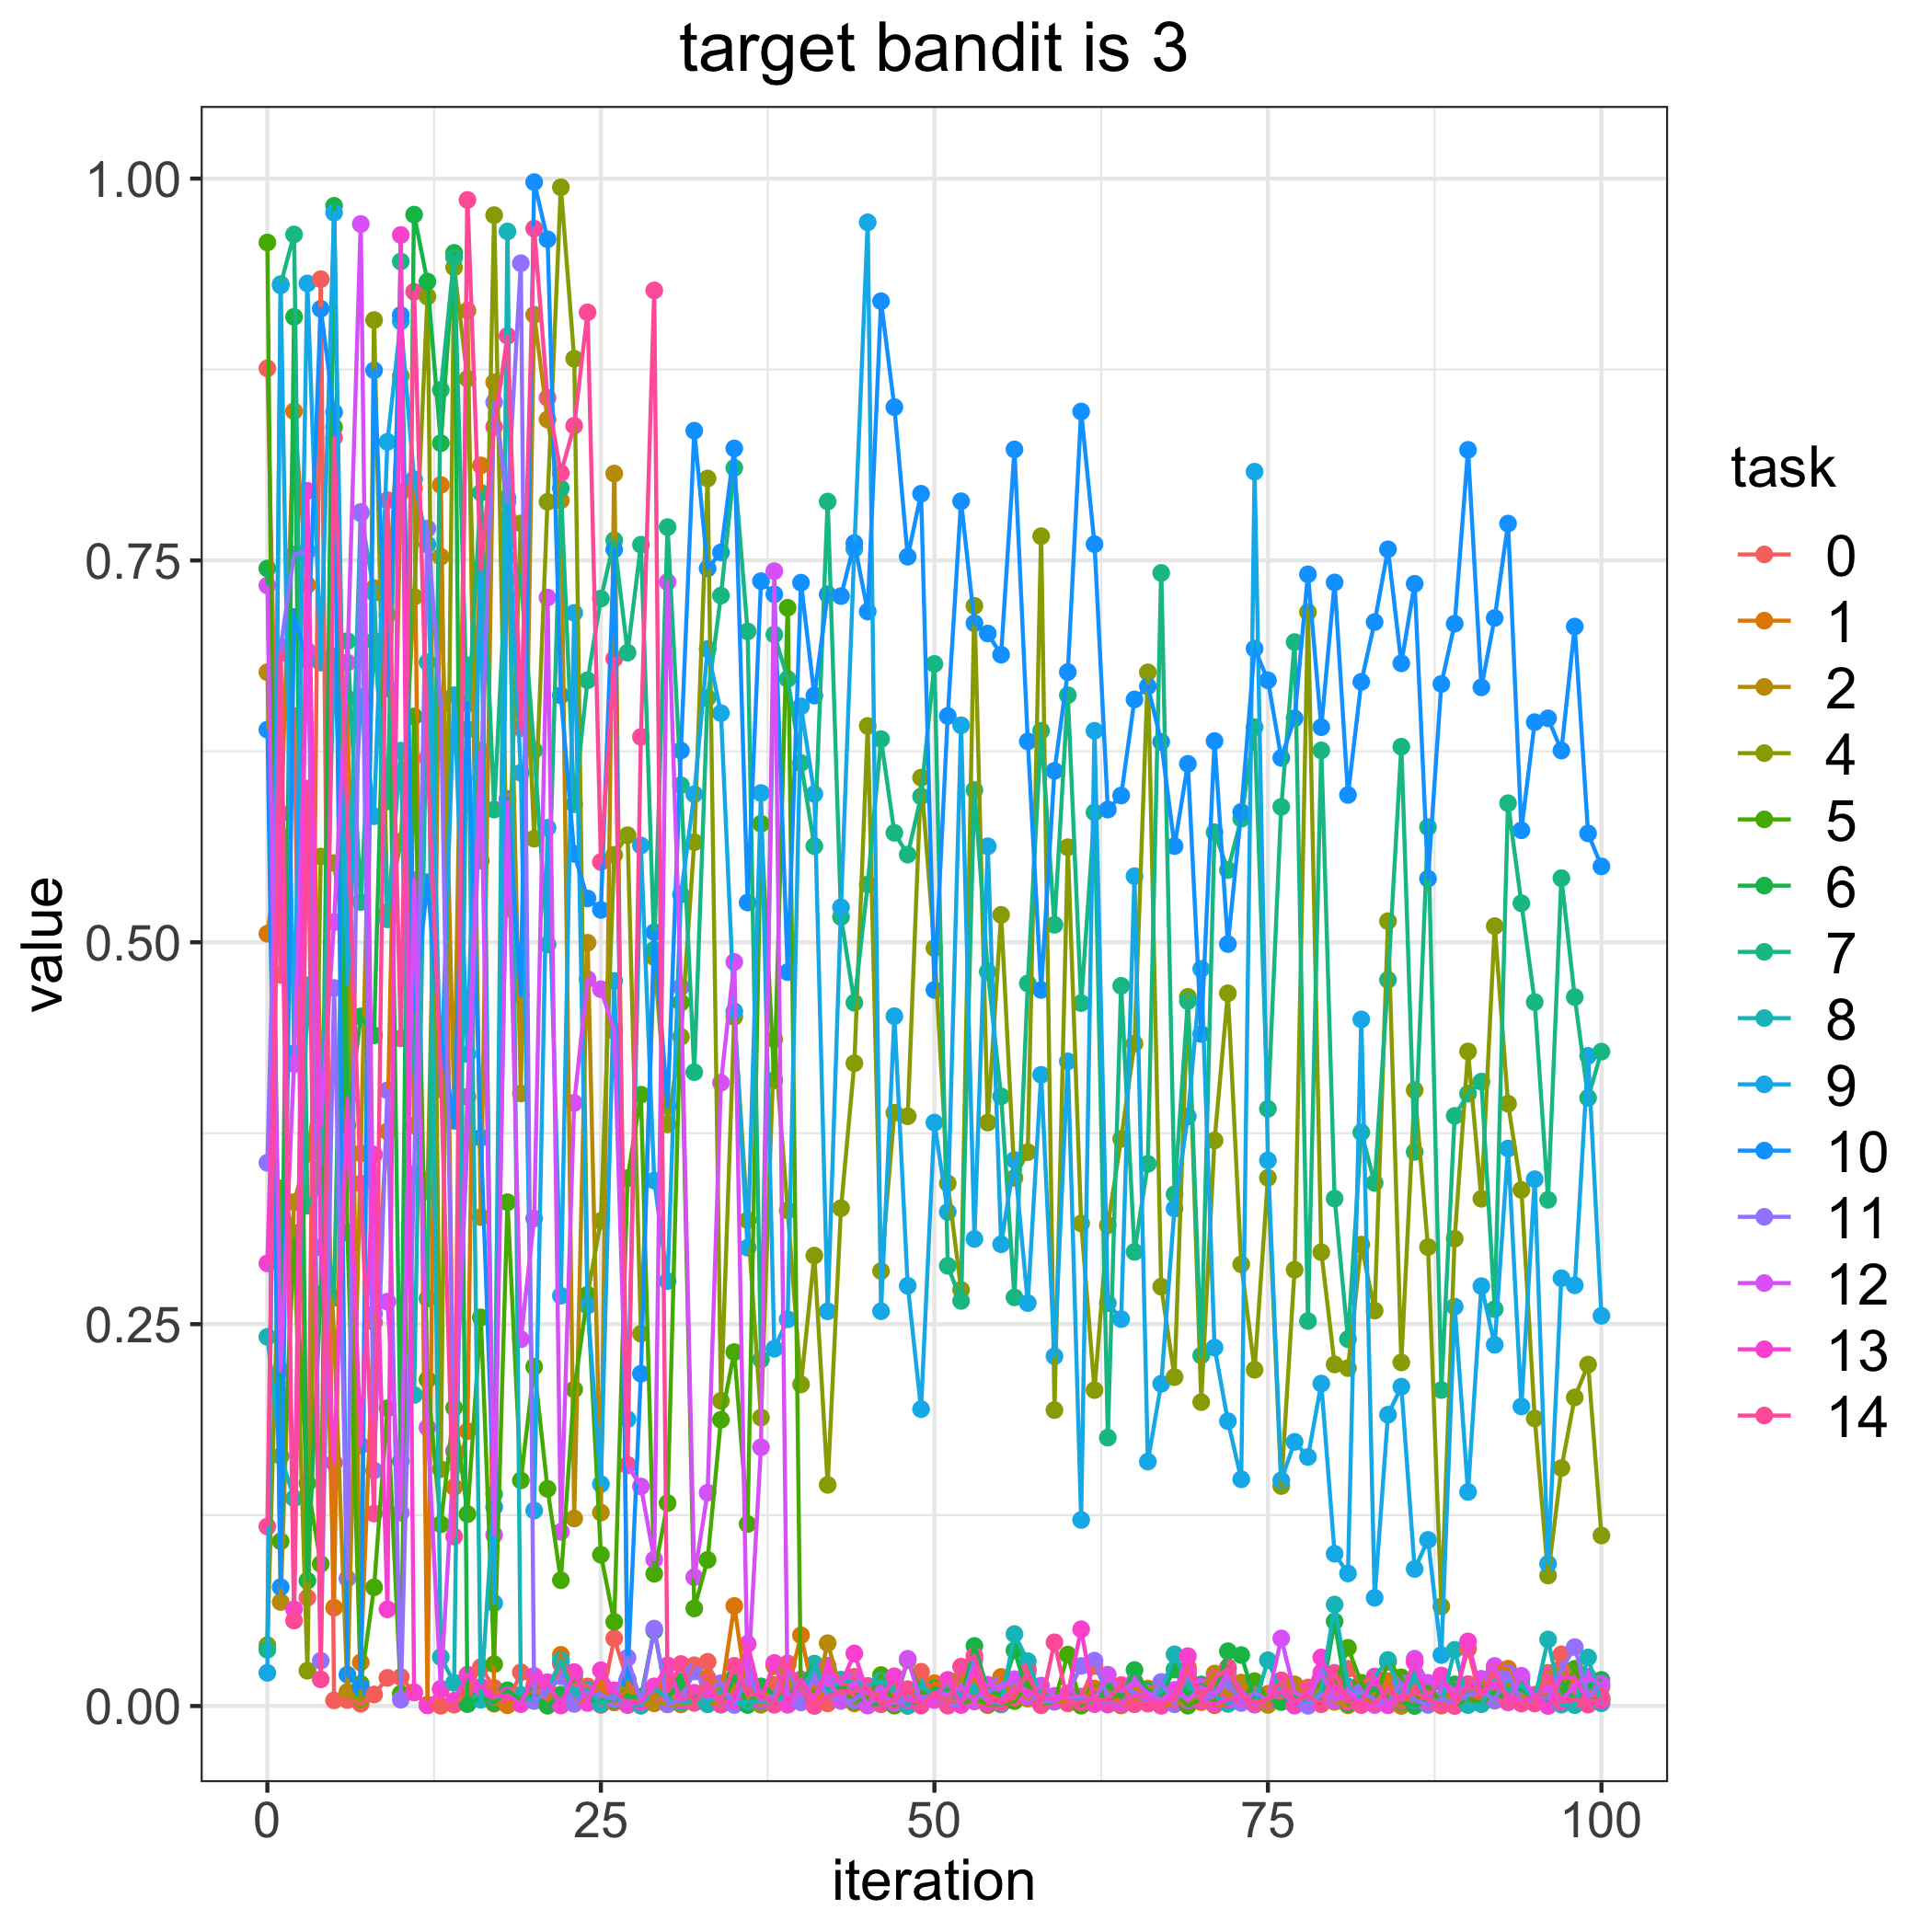

Data behind this chart, as committed beside it:
, 0.0, 1.0, 2.0, 4.0, 5.0, 6.0, 7.0, 8.0, 9.0, 10.0, 11.0, 12.0, 13.0, 14.0
0, 0.8758, 0.5056, 0.6768, 0.03983, 0.9582, 0.7448, 0.03682, 0.2417, 0.02172, 0.6392, 0.3557, 0.7336, 0.2898, 0.1175
1, 0.4786, 0.5695, 0.06809, 0.3389, 0.1078, 0.1964, 0.9309, 0.1636, 0.9301, 0.07783, 0.6934, 0.2198, 0.5844, 0.6893
2, 0.6481, 0.8477, 0.3299, 0.3097, 0.3052, 0.9095, 0.9634, 0.136, 0.4274, 0.713, 0.7539, 0.4203, 0.06334, 0.05593
3, 0.07086, 0.7339, 0.3616, 0.0231, 0.1458, 0.08206, 0.3276, 0.4718, 0.9314, 0.6849, 0.756, 0.6908, 0.7956, 0.6007
4, 0.9341, 0.4167, 0.4218, 0.5561, 0.09303, 0.2697, 0.3392, 0.3539, 0.6831, 0.9148, 0.02964, 0.3799, 0.3002, 0.01743
5, 0.0037, 0.06437, 0.2416, 0.5519, 0.8373, 0.9822, 0.2673, 0.6873, 0.9777, 0.8471, 0.4701, 0.5132, 0.1592, 0.8304
6, 0.00395, 0.6597, 0.009255, 0.4858, 0.31, 0.3802, 0.6972, 0.492, 0.4729, 0.02051, 0.08345, 0.6832, 0.3975, 0.5792
7, 0.001493, 0.02855, 0.3618, 0.004288, 0.01455, 0.4515, 0.5264, 0.7809, 0.6608, 0.01203, 0.7818, 0.9703, 0.1706, 0.342
8, 0.007522, 0.2513, 0.7319, 0.9074, 0.07771, 0.4391, 0.6973, 0.7288, 0.5825, 0.8745, 0.1542, 0.2569, 0.361, 0.126
9, 0.01844, 0.3762, 0.7142, 0.5199, 0.1949, 0.7621, 0.5923, 0.515, 0.8276, 0.6663, 0.4031, 0.2647, 0.0633, 0.7894
10, 0.01896, 0.7946, 0.8707, 0.5659, 0.008089, 0.1603, 0.9457, 0.6255, 0.9065, 0.9107, 0.004139, 0.1266, 0.9631, 0.4371
11, 0.008844, 0.7974, 0.38, 0.7262, 0.6478, 0.9764, 0.4213, 0.2037, 0.8032, 0.4555, 0.3483, 0.5408, 0.009032, 0.9259
12, 0.0007491, 0.0006567, 0.3369, 0.9227, 0.2137, 0.9326, 0.2667, 0.6834, 0.7604, 0.5393, 0.7709, 0.1823, 0.0004523, 0.6206
13, 0.0001646, 0.7994, 0.7524, 0.1551, 0.119, 0.8268, 0.8617, 0.03201, 0.404, 0.4369, 0.6549, 0.01135, 0.01077, 0.4123
14, 0.000892, 0.1433, 0.3929, 0.9419, 0.1953, 0.9514, 0.9484, 0.01519, 0.6618, 0.3831, 0.167, 0.1668, 0.003497, 0.111
15, 0.01002, 0.18, 0.9136, 0.869, 0.1256, 0.001234, 0.6394, 0.6813, 0.4268, 0.6564, 0.3703, 0.3989, 0.02054, 0.986
16, 0.02546, 0.8122, 0.3201, 0.5534, 0.2544, 0.005726, 0.7944, 0.004102, 0.7451, 0.372, 0.6078, 0.6253, 0.01254, 0.7442
17, 0.01178, 0.001482, 0.8666, 0.9761, 0.02738, 0.002202, 0.5869, 0.1387, 0.06734, 0.1303, 0.8536, 0.112, 0.006212, 0.8374
18, 0.0009731, 0.0005152, 0.7784, 0.5223, 0.3298, 0.01029, 0.7618, 0.9654, 0.7912, 0.5938, 0.7885, 0.592, 0.0069, 0.8971
19, 0.02207, 0.006243, 0.401, 0.7743, 0.1477, 0.003121, 0.7375, 0.007328, 0.611, 0.4653, 0.9446, 0.2402, 0.001208, 0.6402
20, 0.01329, 0.008929, 0.9108, 0.5679, 0.2221, 0.00755, 0.6257, 0.003294, 0.128, 0.9977, 0.003609, 0.3192, 0.01968, 0.9673
21, 0.0001754, 0.001271, 0.8423, 0.7884, 0.1422, 0.000447, 0.4985, 0.009395, 0.575, 0.9603, 0.008942, 0.7257, 0.0156, 0.8565
22, 0.02757, 0.03351, 0.7893, 0.9943, 0.08238, 0.007455, 0.7972, 0.02991, 0.2686, 0.6616, 0.01945, 0.114, 0.0003313, 0.8071
23, 0.01769, 0.001406, 0.1228, 0.8821, 0.2073, 0.02095, 0.5904, 0.007149, 0.7156, 0.5578, 0.001645, 0.3948, 0.02221, 0.8382
24, 0.01281, 0.005902, 0.4997, 0.2693, 0.2687, 0.003821, 0.6715, 0.01055, 0.2621, 0.5287, 0.008784, 0.4759, 0.001962, 0.9124
25, 0.0006935, 0.0123, 0.1267, 0.3176, 0.09903, 0.003565, 0.725, 0.001262, 0.1453, 0.5212, 0.007204, 0.4693, 0.02339, 0.5526
26, 0.04429, 0.002331, 0.8069, 0.5573, 0.0551, 0.003817, 0.7632, 0.007107, 0.4747, 0.7572, 0.004378, 0.4421, 0.01025, 0.6856
27, 0.01671, 0.01079, 0.01075, 0.5701, 0.3456, 0.005912, 0.6896, 0.0006468, 0.1878, 0.01775, 0.03161, 0.1575, 0.0006838, 0.1579
28, 0.0002151, 0.005388, 0.001209, 0.2438, 0.4002, 0.006009, 0.7603, 0.0003317, 0.5634, 0.2176, 0.002498, 0.1438, 0.00267, 0.6345
29, 0.001772, 0.006608, 0.00195, 0.4902, 0.0866, 0.04941, 0.4953, 0.01195, 0.344, 0.5066, 0.05068, 0.0959, 0.01287, 0.9268
30, 0.008047, 0.01782, 0.001118, 0.3808, 0.1329, 0.005282, 0.7718, 0.004416, 0.2782, 0.3926, 0.001143, 0.7359, 0.02659, 0.009887
31, 0.00368, 0.007387, 0.001049, 0.4382, 0.4606, 0.01599, 0.6028, 0.002329, 0.5313, 0.6255, 0.004033, 0.4708, 0.003618, 0.02749
32, 0.02669, 0.003525, 0.002206, 0.5655, 0.06388, 0.004835, 0.415, 0.002863, 0.5969, 0.8349, 0.02261, 0.08435, 0.008666, 0.002109
33, 0.02894, 0.01833, 0.001883, 0.8037, 0.09568, 0.01226, 0.66, 0.001118, 0.692, 0.7448, 0.01006, 0.1397, 0.01108, 0.01553
34, 0.006559, 0.007618, 0.001105, 0.1998, 0.1874, 0.0009277, 0.727, 0.01043, 0.65, 0.7552, 0.01494, 0.408, 0.001051, 0.001759
35, 0.008847, 0.06553, 0.01483, 0.4511, 0.2317, 0.01878, 0.8106, 0.001711, 0.4548, 0.8233, 0.0006803, 0.4871, 0.003508, 0.02633
36, 0.005049, 0.005504, 0.008481, 0.318, 0.1192, 0.0006512, 0.7035, 0.003048, 0.3001, 0.526, 0.02005, 0.0141, 0.04066, 0.007499
37, 0.001254, 0.01269, 0.0007995, 0.1889, 0.5777, 0.01278, 0.2268, 0.003063, 0.5977, 0.7365, 0.003904, 0.1694, 0.004311, 0.007454
38, 0.01381, 0.006569, 0.0261, 0.4364, 0.4097, 0.007637, 0.7015, 0.001875, 0.2339, 0.7278, 0.006521, 0.743, 0.02816, 0.0008159
39, 0.006521, 0.01046, 0.01913, 0.3245, 0.719, 0.005543, 0.6724, 0.008226, 0.2532, 0.4805, 0.02716, 0.0007831, 0.001728, 0.02789
40, 0.01505, 0.04631, 0.00598, 0.2106, 0.00296, 0.01549, 0.6174, 0.003127, 0.6545, 0.7355, 0.002376, 0.008239, 0.01749, 0.01144
41, 0.005011, 0.005623, 0.003598, 0.2949, 0.009646, 0.02772, 0.563, 0.02728, 0.5971, 0.6615, 0.01855, 0.006311, 0.004295, 3.2124184237320034e-05
42, 0.001723, 0.0086, 0.04112, 0.1448, 0.01093, 0.006882, 0.7886, 0.008324, 0.2584, 0.7278, 0.00664, 0.01732, 0.02645, 0.006007
43, 0.009198, 0.01539, 0.0101, 0.3259, 0.01102, 0.0126, 0.5166, 0.01724, 0.5229, 0.7267, 0.003305, 0.003644, 0.01415, 0.009791
44, 0.01916, 0.001691, 0.002165, 0.4208, 0.002953, 0.009464, 0.4604, 0.01559, 0.7575, 0.7614, 0.003751, 0.01635, 0.0344, 0.009286
45, 0.0004187, 0.008015, 0.009179, 0.6417, 0.005747, 0.001363, 0.5379, 0.01314, 0.9714, 0.7166, 0.01126, 0.0003684, 0.008346, 0.01265
46, 0.004843, 0.007531, 0.004593, 0.2848, 0.02026, 0.001246, 0.633, 0.01658, 0.2585, 0.9197, 0.002276, 0.007873, 0.003812, 0.001255
47, 0.01619, 0.002486, 0.003724, 0.3884, 0.0002323, 0.004501, 0.5717, 0.01104, 0.4516, 0.8504, 0.002167, 0.00205, 0.0195, 0.003863
48, 2.633275387286169e-05, 0.01058, 0.006639, 0.3861, 0.03015, 0.003106, 0.5574, 0.0004206, 0.2751, 0.7525, 0.004839, 0.03091, 0.003782, 0.01104
49, 0.02241, 0.004285, 0.009198, 0.6078, 0.008616, 0.001627, 0.5955, 0.01349, 0.1944, 0.7937, 0.005668, 0.002428, 0.002695, 0.0003033
50, 0.006124, 0.01491, 0.004658, 0.4962, 0.009227, 0.0113, 0.6823, 0.006852, 0.3819, 0.4688, 0.006752, 0.003897, 0.004951, 0.009097
51, 0.001757, 0.0128, 0.005098, 0.3422, 0.0006464, 0.0106, 0.2882, 0.01457, 0.3235, 0.6482, 0.000253, 0.007565, 0.0171, 0.0004329
52, 0.003761, 0.0119, 0.0183, 0.2725, 0.001124, 0.003177, 0.2652, 0.006183, 0.6421, 0.7887, 0.00108, 0.01262, 0.0006414, 0.02574
53, 0.003042, 0.02025, 0.004356, 0.7203, 0.004806, 0.03934, 0.5997, 0.009358, 0.3058, 0.7089, 0.03015, 0.003179, 0.02426, 0.03299
54, 0.0007847, 0.0006089, 0.01231, 0.382, 0.001243, 0.01048, 0.4807, 0.003638, 0.5628, 0.7022, 0.00899, 0.01392, 0.001841, 0.006233
55, 0.00356, 0.01904, 0.004017, 0.5179, 0.001195, 0.007132, 0.3991, 0.0009986, 0.3023, 0.6883, 0.01411, 0.01213, 0.004082, 0.001948
56, 0.004848, 0.003606, 0.01375, 0.3458, 0.003223, 0.03644, 0.2675, 0.04712, 0.3575, 0.8227, 0.01552, 0.01759, 0.01163, 0.005621
57, 0.02481, 0.01406, 0.004849, 0.3626, 0.01483, 0.007292, 0.4731, 0.02934, 0.2638, 0.6315, 0.009547, 0.006199, 0.009623, 0.0225
58, 0.0005097, 0.00278, 0.01034, 0.7659, 0.00117, 0.007849, 0.6385, 0.006981, 0.4132, 0.4688, 0.002691, 0.01334, 0.006449, 0.0008458
59, 0.003249, 0.003972, 0.003423, 0.1938, 0.002805, 0.005112, 0.5115, 0.004911, 0.229, 0.6122, 0.002997, 0.00664, 0.004287, 0.04175
... 41 more rows
